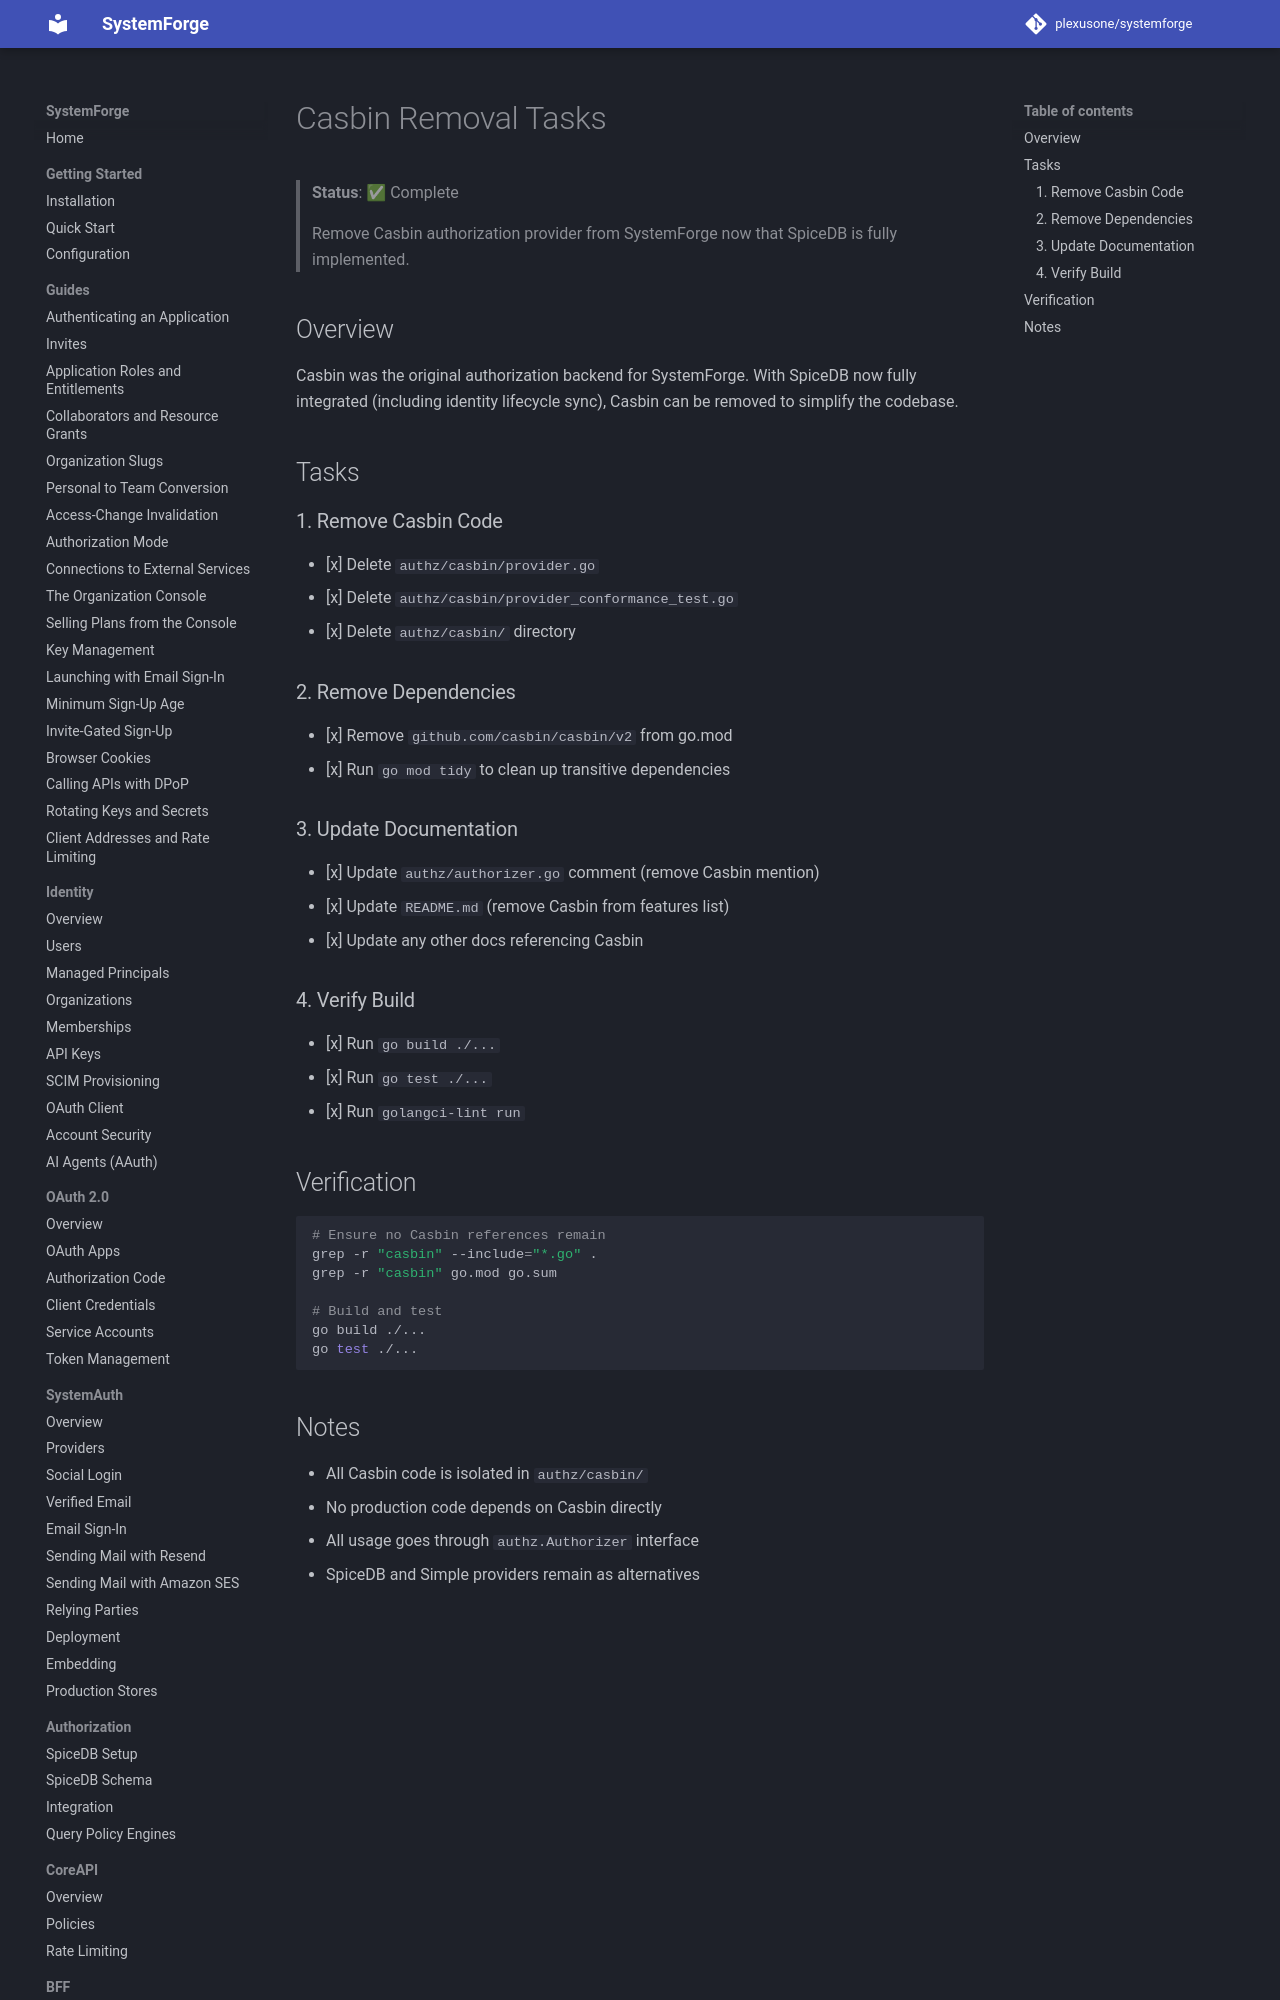

repository: plexusone/systemforge · page: specs/FEAT_CASBIN_REMOVAL_TASKS/index.html · generator: mkdocs

# Casbin Removal Tasks

> **Status**: ✅ Complete
>
> Remove Casbin authorization provider from SystemForge now that SpiceDB is fully implemented.

## Overview

Casbin was the original authorization backend for SystemForge. With SpiceDB now fully integrated (including identity lifecycle sync), Casbin can be removed to simplify the codebase.

## Tasks
